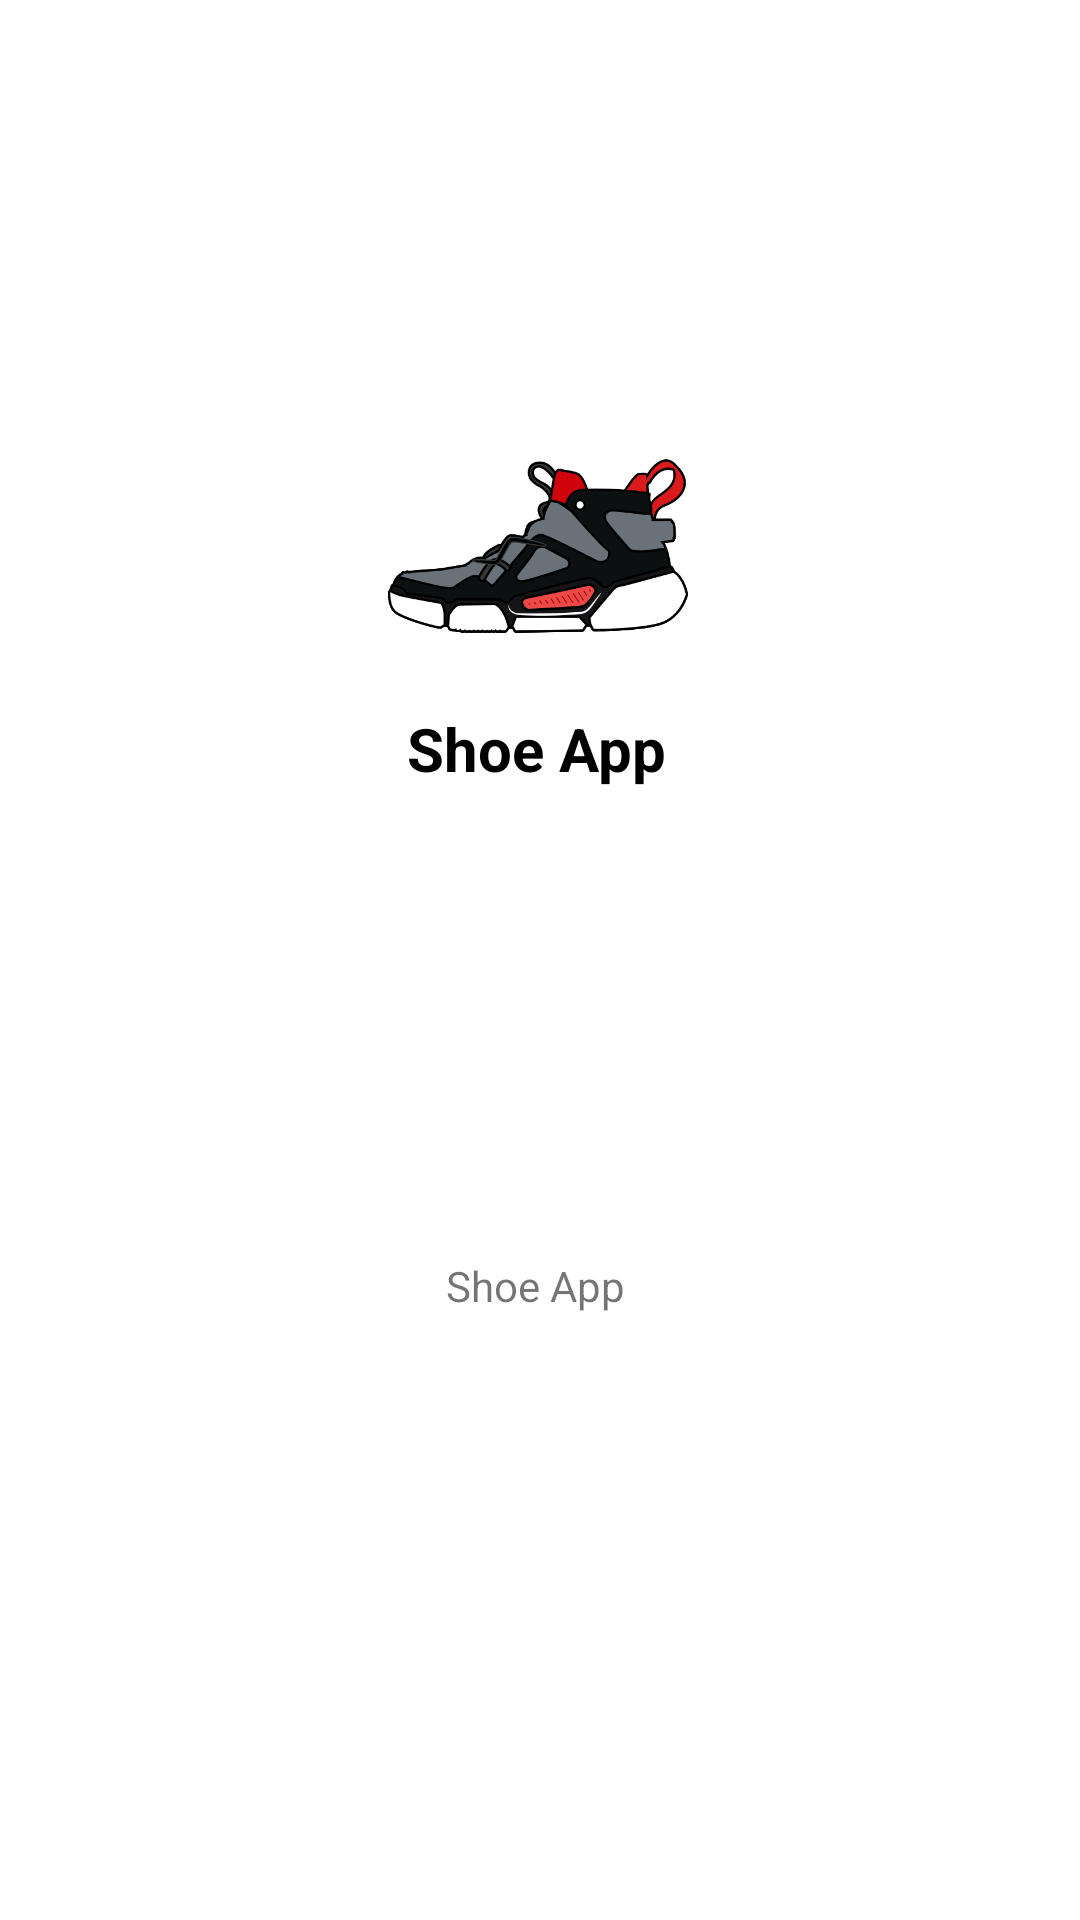

Produce the Android XML layout that renders to this screen, including the resource entries it uses.
<!-- AndroidManifest.xml: application theme Theme.ShoeApp -->
<!-- res/layout/activity_main.xml -->
<?xml version="1.0" encoding="utf-8"?>
<androidx.constraintlayout.widget.ConstraintLayout
    xmlns:android="http://schemas.android.com/apk/res/android"
    xmlns:app="http://schemas.android.com/apk/res-auto"
    xmlns:tools="http://schemas.android.com/tools"
    android:layout_width="match_parent"
    android:layout_height="match_parent"
    tools:context=".SplashScreen">

    <ImageView
        android:id="@+id/imageView1"
        android:layout_width="100dp"
        android:layout_height="100dp"
        android:layout_marginTop="132dp"
        app:layout_constraintEnd_toEndOf="parent"
        app:layout_constraintHorizontal_bias="0.498"
        app:layout_constraintStart_toStartOf="parent"
        app:layout_constraintTop_toTopOf="parent"
        app:srcCompat="@drawable/iconfinder_5912574_boots_footwear_game_shoes_sneakers_icon_512px"
        tools:ignore="VectorDrawableCompat" />

    <TextView
        android:id="@+id/textView2"
        android:layout_width="wrap_content"
        android:layout_height="wrap_content"
        android:layout_marginStart="26dp"
        android:layout_marginLeft="26dp"
        android:layout_marginTop="4dp"
        android:layout_marginEnd="26dp"
        android:layout_marginRight="26dp"
        android:text="Shoe App"
        android:textColor="#000"
        android:textSize="20sp"
        android:textStyle="bold"
        app:layout_constraintEnd_toEndOf="@+id/imageView1"
        app:layout_constraintHorizontal_bias="0.513"
        app:layout_constraintStart_toStartOf="@+id/imageView1"
        app:layout_constraintTop_toBottomOf="@+id/imageView1" />

    <TextView
        android:id="@+id/textView3"
        android:layout_width="wrap_content"
        android:layout_height="wrap_content"
        android:layout_marginTop="156dp"
        android:text="Shoe App"
        app:layout_constraintEnd_toEndOf="@+id/textView2"
        app:layout_constraintHorizontal_bias="0.48"
        app:layout_constraintStart_toStartOf="@+id/textView2"
        app:layout_constraintTop_toBottomOf="@+id/textView2" />


</androidx.constraintlayout.widget.ConstraintLayout>
<!-- resources referenced by this layout -->
<resources>
  <!-- drawable iconfinder_5912574_boots_footwear_game_shoes_sneakers_icon_512px: png bitmap (drawable, 47034 bytes) -->
  <style name="Theme.ShoeApp" parent="Theme.MaterialComponents.DayNight.DarkActionBar">
          
          <item name="colorPrimary">@color/purple_500</item>
          <item name="colorPrimaryVariant">@color/purple_700</item>
          <item name="colorOnPrimary">@color/white</item>
          
          <item name="colorSecondary">@color/teal_200</item>
          <item name="colorSecondaryVariant">@color/teal_700</item>
          <item name="colorOnSecondary">@color/black</item>
          
          <item name="android:statusBarColor" tools:targetApi="l">?attr/colorPrimaryVariant</item>
          
      </style>
  <!-- not gathered from this repository: default colours our renderer supplied (Android Studio template values) -->
  <color name="purple_500">#FF6200EE</color>
  <color name="purple_700">#FF3700B3</color>
  <color name="teal_200">#FF03DAC5</color>
  <color name="teal_700">#FF018786</color>
  <color name="black">#FF000000</color>
  <color name="white">#FFFFFFFF</color>
</resources>
